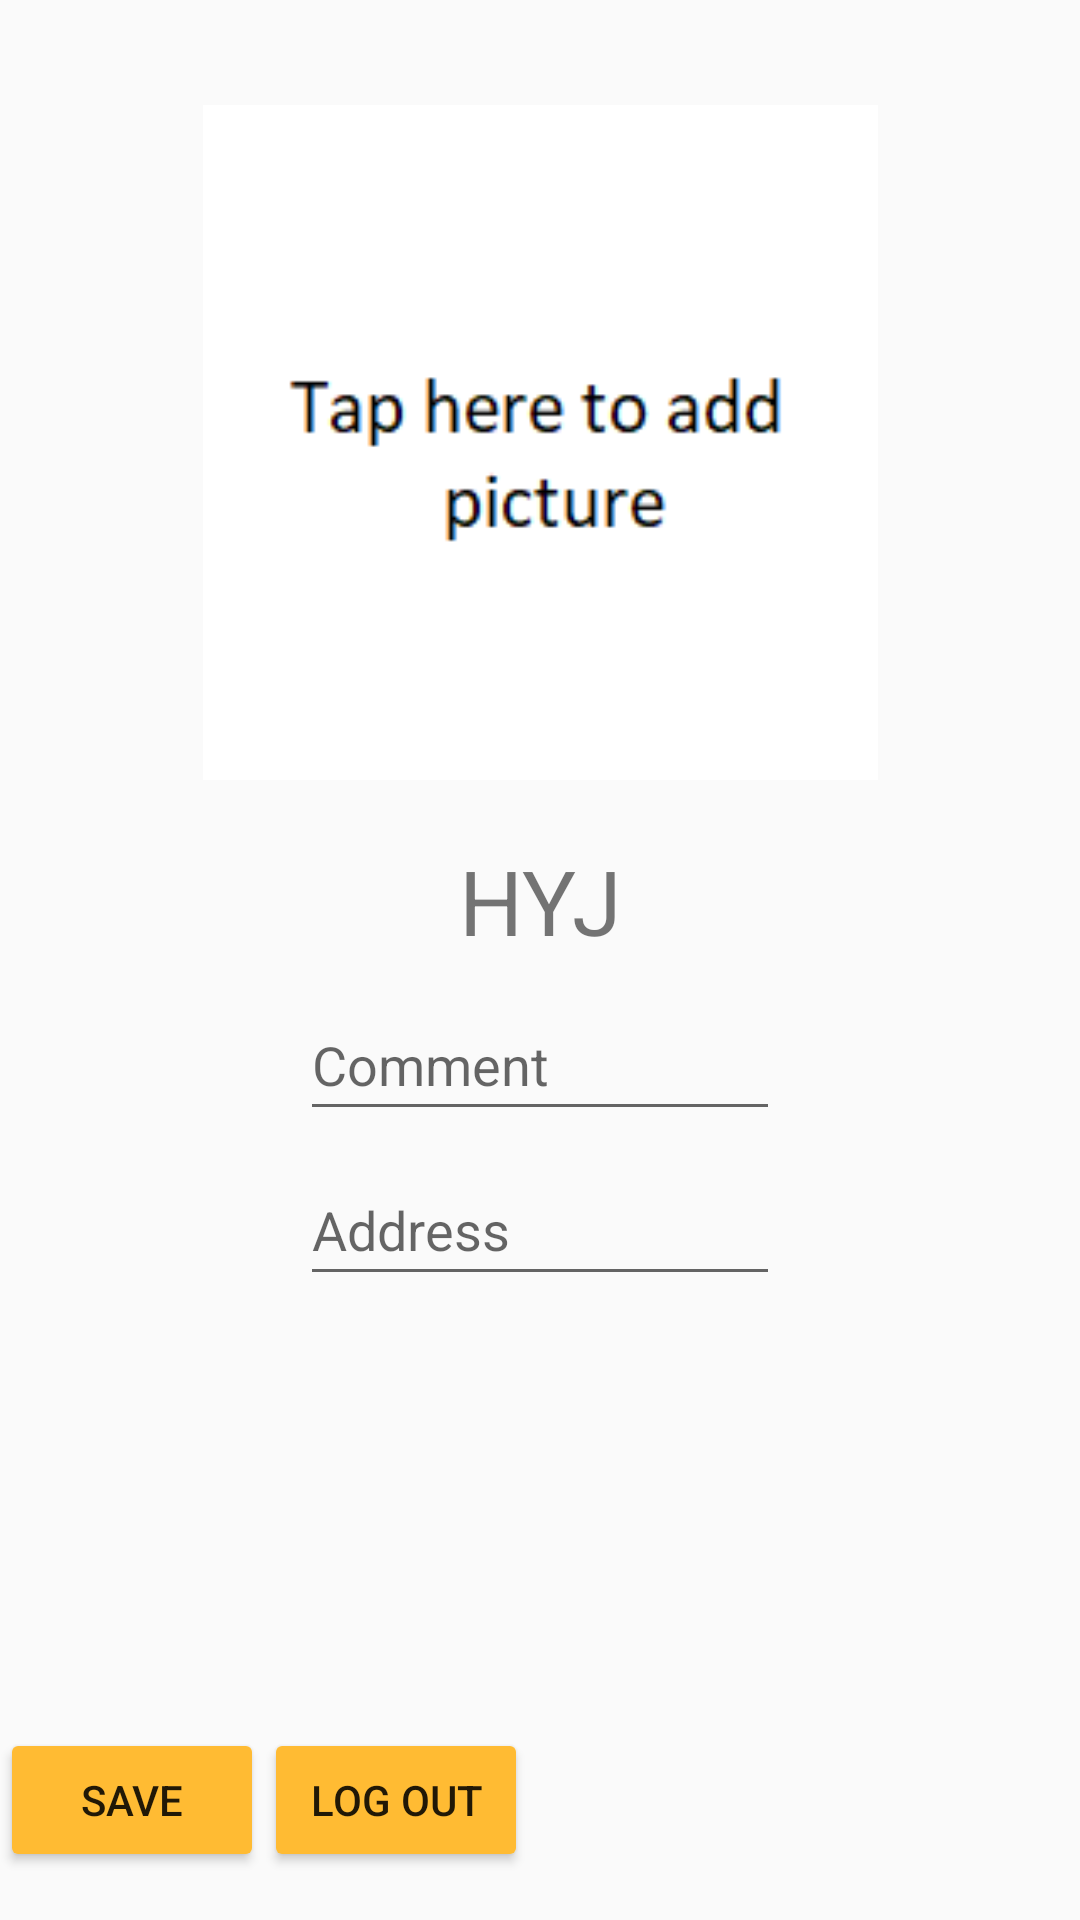

Write the Android layout XML for this screen, with the resource values it uses.
<!-- AndroidManifest.xml: application theme AppTheme -->
<!-- res/layout/fragment_my_account.xml -->
<?xml version="1.0" encoding="utf-8"?>
<android.support.constraint.ConstraintLayout xmlns:android="http://schemas.android.com/apk/res/android"
    xmlns:app="http://schemas.android.com/apk/res-auto"
    xmlns:tools="http://schemas.android.com/tools"
    android:layout_width="match_parent"
    android:layout_height="match_parent"
    tools:context="ca.ualberta.cs.opgoaltracker.activity.MyAccountFragment">

    <EditText
        android:id="@+id/textView15"
        android:layout_width="160dp"
        android:layout_height="47dp"
        android:layout_marginLeft="8dp"
        android:layout_marginRight="8dp"
        android:layout_marginTop="8dp"
        android:hint="Address"
        app:layout_constraintLeft_toLeftOf="parent"
        app:layout_constraintRight_toRightOf="parent"
        app:layout_constraintTop_toBottomOf="@+id/comment" />

    <ImageButton
        android:id="@+id/head_portrait"
        android:layout_width="225dp"
        android:layout_height="225dp"
        android:layout_marginLeft="8dp"
        android:layout_marginRight="8dp"
        android:layout_marginTop="35dp"
        android:background="@color/common_google_signin_btn_text_dark_default"
        android:scaleType="fitCenter"
        app:layout_constraintHorizontal_bias="0.5"
        app:layout_constraintLeft_toLeftOf="parent"
        app:layout_constraintRight_toRightOf="parent"
        app:layout_constraintTop_toTopOf="parent"
        app:srcCompat="@drawable/newevent" />

    <TextView
        android:id="@+id/profilePageId"
        android:layout_width="97dp"
        android:layout_height="36dp"
        android:layout_marginLeft="8dp"
        android:layout_marginRight="8dp"
        android:layout_marginTop="20dp"
        android:text="HYJ"
        android:textAlignment="center"
        android:textSize="30sp"
        app:layout_constraintHorizontal_bias="0.501"
        app:layout_constraintLeft_toLeftOf="parent"
        app:layout_constraintRight_toRightOf="parent"
        app:layout_constraintTop_toBottomOf="@+id/head_portrait" />

    <EditText
        android:id="@+id/comment"
        android:layout_width="160dp"
        android:layout_height="47dp"
        android:layout_marginLeft="8dp"
        android:layout_marginRight="8dp"
        android:layout_marginTop="14dp"
        android:hint="Comment"
        app:layout_constraintLeft_toLeftOf="parent"
        app:layout_constraintRight_toRightOf="parent"
        app:layout_constraintTop_toBottomOf="@+id/profilePageId" />

    <Button
        android:id="@+id/logout"
        android:layout_width="wrap_content"
        android:layout_height="wrap_content"
        android:layout_marginBottom="16dp"
        android:layout_marginRight="100dp"
        android:text="@string/log_out"
        app:layout_constraintBottom_toBottomOf="parent"
        app:layout_constraintRight_toRightOf="parent"
        app:layout_constraintStart_toEndOf="@+id/save" />

    <Button
        android:id="@+id/save"
        android:layout_width="wrap_content"
        android:layout_height="wrap_content"
        android:layout_marginBottom="16dp"
        android:layout_marginLeft="100dp"
        android:text="SAVE"
        app:layout_constraintBottom_toBottomOf="parent"
        app:layout_constraintEnd_toStartOf="@+id/logout"
        app:layout_constraintLeft_toLeftOf="parent" />
</android.support.constraint.ConstraintLayout>
<!-- resources referenced by this layout -->
<resources>
  <!-- drawable newevent: png bitmap (drawable, 1761 bytes) -->
  <string name="log_out">LOG OUT</string>
  <style name="AppTheme" parent="Theme.AppCompat.Light.DarkActionBar">
          
          <item name="colorPrimary">@color/colorPrimary</item>
          <item name="colorPrimaryDark">@color/colorPrimaryDark</item>
          <item name="colorAccent">@color/colorAccent</item>
          <item name="colorButtonNormal">@color/colorButton</item>
      </style>
  <color name="colorPrimary">#575757</color>
  <color name="colorPrimaryDark">#575757</color>
  <color name="colorAccent">#ffbb33</color>
  <color name="colorButton">#ffbb33</color>
</resources>
